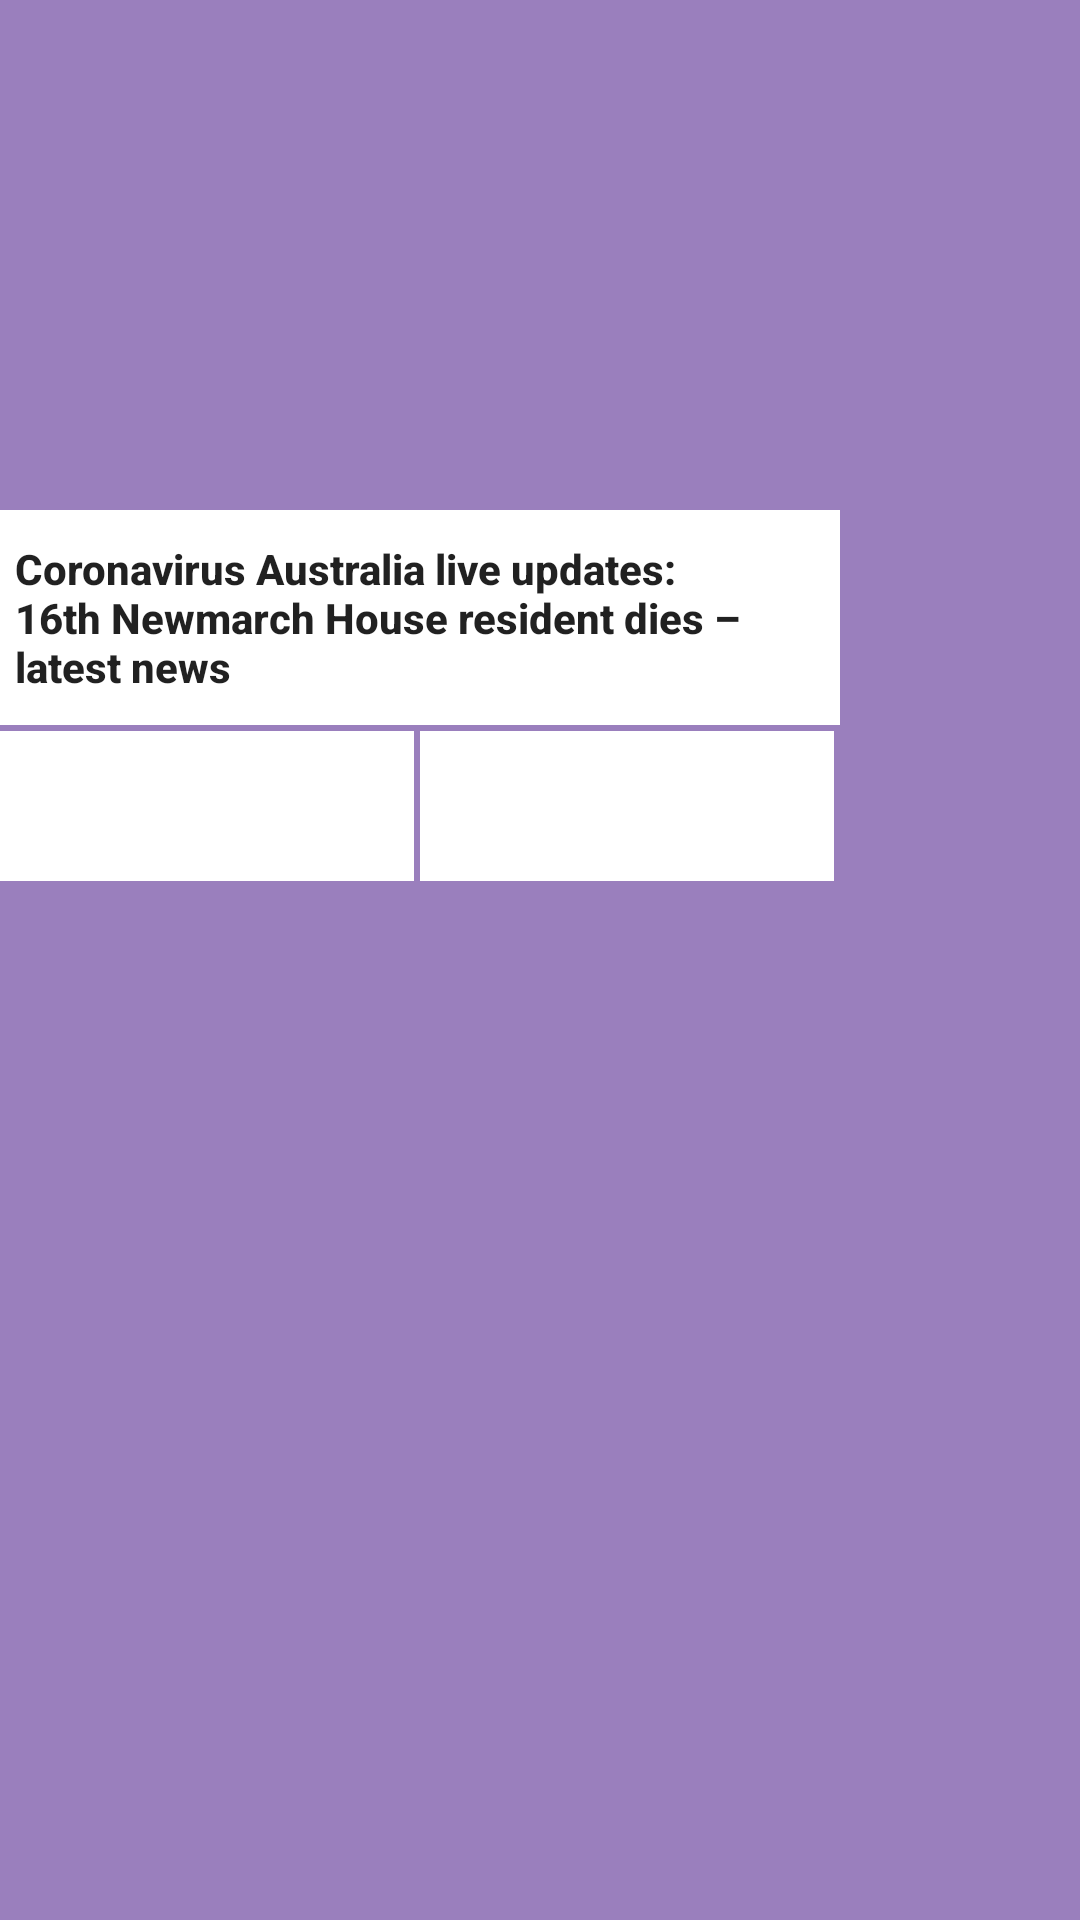

This screen was rendered from an Android layout file. Write that file and the resources it references.
<!-- AndroidManifest.xml: application theme Theme.AppCompat.Light.NoActionBar -->
<!-- res/layout/dialog_card.xml -->
<?xml version="1.0" encoding="utf-8"?>
<RelativeLayout xmlns:android="http://schemas.android.com/apk/res/android"
    android:layout_width="280dp"
    android:layout_height="wrap_content"
    android:layout_gravity="center"
    android:background="@color/dialogBorder"
    android:id="@+id/dialog_container">

    <LinearLayout
        android:layout_width="280dp"
        android:layout_height="wrap_content"
        android:gravity="center_horizontal"
        android:orientation="vertical">

        <ImageView
            android:id="@+id/dialog_image"
            android:layout_width="match_parent"
            android:layout_height="170dp"
            android:scaleType="centerCrop" />

        <TextView
            android:id="@+id/dialog_title"
            android:layout_width="match_parent"
            android:layout_height="wrap_content"
            android:background="@drawable/border"
            android:backgroundTint="#FFFFFF"
            android:paddingLeft="5dp"
            android:paddingTop="10dp"
            android:paddingRight="5dp"
            android:paddingBottom="10dp"
            android:text="Coronavirus Australia live updates:
            16th Newmarch House resident dies – latest news"
            android:textAppearance="@style/TextAppearance.AppCompat.Body2"
            android:textStyle="bold" />

        <LinearLayout
            android:layout_width="match_parent"
            android:layout_height="wrap_content">

            <ImageButton
                android:id="@+id/twitter_image"
                android:layout_width="138dp"
                android:layout_height="50dp"
                android:layout_marginTop="2dp"
                android:layout_marginRight="1dp"
                android:background="#FFFFFF"
                android:scaleType="fitCenter"
                android:src="@drawable/bluetwitter"
                />

            <ImageButton
                android:id="@+id/chrome_image"
                android:layout_width="138dp"
                android:layout_height="50dp"
                android:layout_marginLeft="1dp"
                android:layout_marginTop="2dp"
                android:background="#FFFFFF"
                android:scaleType="fitCenter"
                android:src="@drawable/chrome" />
        </LinearLayout>
    </LinearLayout>
</RelativeLayout>
<!-- resources referenced by this layout -->
<resources>
  <color name="dialogBorder">#9a7fbd</color>
  <!-- drawable border (drawable) -->
  <?xml version="1.0" encoding="utf-8"?>
  <shape xmlns:android="http://schemas.android.com/apk/res/android"
      android:shape="rectangle" >
  
      <stroke
          android:angle="0"
          android:width="2dp"
          android:color="#000000"
          android:centerX="0.01"/>
  
  </shape>
</resources>
